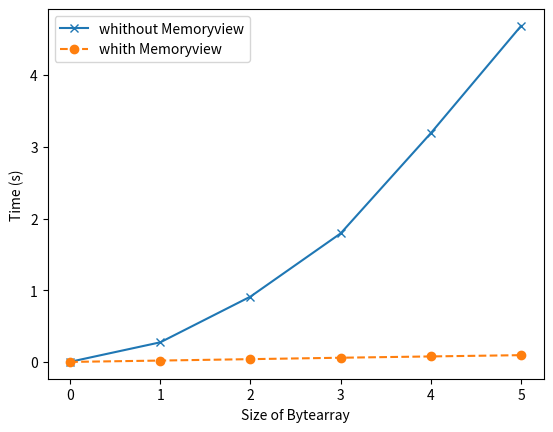

Generate this figure with matplotlib:
import time 
from sys import getsizeof
import matplotlib.pyplot as plt
sizes = range(10000, 600000, 100000)
l1 = []

for n in sizes:
    data = 'x' * n
    b = data 
    start = time.time()
    max_mem = 0
    min_mem = 0
    while b:
        if n== len(b):
            max_mem = getsizeof(b) - getsizeof('')
        elif len(b) == 1:
            min_mem = getsizeof(b) - getsizeof('')
        b = b[1:]
    stop = time.time()
    print(f'valor {n} {stop - start} - max mem {max_mem/10**3} KB - Min mem {min_mem} B')
    l1.append(stop-start)
l2 = []
for n in sizes:
    data = b'x' * n
    b = memoryview(data)
    start = time.time()
    max_mem = 0
    min_mem = 0
    while b:
        if n == len(b):
            max_mem = getsizeof(b) - getsizeof('')
        elif len(b) == 1:
            min_mem = getsizeof(b) - getsizeof('')
        b = b[1:]
    stop = time.time()
    print(f'valor {n} {stop - start} - max mem {max_mem/10**3} KB - Min mem {min_mem} B')
    l2.append(stop-start)

plt.plot(l1, 'x-', label='whithout Memoryview')    
plt.plot(l2, 'o--', label='whith Memoryview')    
plt.xlabel('Size of Bytearray')
plt.ylabel('Time (s)')
plt.legend()
plt.show()